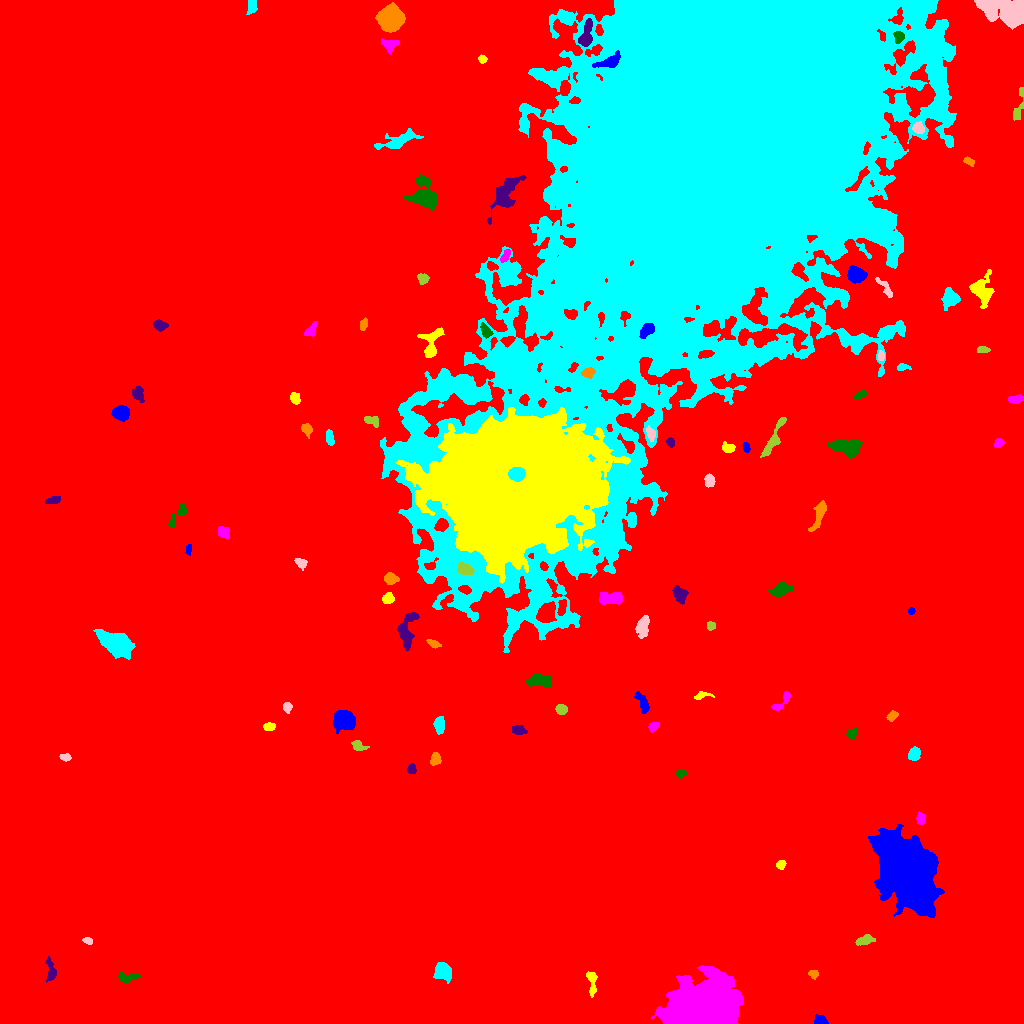

Source data for this figure (header and first rows):
ID, X, Y, A, B, theta, total_flux, mu_max, mu_median, mu_mean, R_fwhm, R_e, R10, R90, x_start, x_end, y_start, y_end, area, greylevel
0, 522.1, 501.2, 296.8, 283.1, -0.2486, 3635942, 23.0, 4.0, 4.277, 87.83, 249.6, 94.92, 405, 0, 1023, 0, 1023, 850199, 4.277
1, 821, 2.837, 3.184, 2.214, -0.4097, 406.0, 9.0, 4.0, 3.593, 3.568, 3.141, 1.128, 4.886, 814, 828, 0, 9, 113, 16.59
2, 591.8, 41.65, 6.745, 2.093, -1.47, 392.0, 6.0, 2.0, 2.215, 4.334, 3.785, 1.382, 6.257, 586, 597, 26, 52, 177, 13.21
3, 701.8, 13.84, 14.96, 11.17, 0.2317, 83579, 153.0, 12.0, 23.69, 8.33, 13.18, 4.549, 25.39, 651, 743, 0, 58, 3528, 33.69
4, 127, 46.01, 5.488, 2.274, 0.06335, 378.0, 5.0, 2.0, 2.392, 4.983, 3.909, 1.596, 5.997, 118, 140, 40, 51, 158, 13.39
5, 51.07, 52.1, 5.55, 2.157, -1.418, 453.0, 7.0, 2.0, 2.634, 3.949, 3.742, 1.382, 6.155, 45, 56, 41, 67, 172, 13.63
6, 813.3, 49.06, 2.302, 1.902, -0.694, 252.0, 7.0, 3.0, 3.19, 3.141, 2.585, 0.9772, 4.146, 808, 818, 44, 53, 79, 14.19
7, 442.5, 51.9, 3.981, 3.53, -0.6715, 2408, 24.0, 7.0, 8.449, 5.109, 4.583, 1.784, 7.674, 433, 451, 40, 61, 285, 19.45
8, 87.8, 82.69, 2.267, 1.432, -0.2695, 177.0, 7.0, 3.0, 2.682, 2.585, 2.326, 0.7979, 3.613, 82, 92, 79, 86, 66, 17.68
9, 864.6, 83.7, 4.849, 2.259, 0.2838, 293.0, 4.0, 2.0, 1.878, 5.557, 3.949, 1.493, 6.129, 855, 875, 78, 89, 156, 12.88
10, 313.7, 112.7, 4.648, 2.332, -1.057, 439.0, 5.0, 3.0, 2.629, 5.585, 4.029, 1.596, 6.024, 307, 320, 103, 121, 167, 13.63
11, 907.1, 149.4, 17.58, 9.464, -1.038, 126095, 144.0, 16.0, 29.27, 12.45, 15.19, 5.528, 27.4, 868, 944, 106, 199, 4308, 39.27
12, 780.8, 158.8, 2.271, 2.012, 0.8458, 219.0, 6.0, 3.0, 2.704, 3.7, 2.706, 1.128, 4.222, 776, 786, 154, 163, 81, 13.7
13, 920.6, 204.4, 2.769, 2.17, -1.395, 418.0, 9.0, 4.0, 4.139, 3.785, 3.141, 1.262, 4.918, 916, 925, 199, 212, 101, 15.14
14, 681, 250, 2.632, 1.869, -0.001162, 216.0, 6.0, 2.0, 2.541, 3.523, 2.764, 0.9772, 4.406, 675, 687, 245, 255, 85, 13.54
15, 411.6, 254.7, 2.379, 1.845, 1.396, 361.0, 10.0, 4.0, 4.198, 3.432, 2.706, 0.9772, 4.26, 407, 416, 250, 260, 86, 15.2
16, 435.2, 264.4, 2.952, 2.181, 1.327, 440.0, 9.0, 3.0, 3.577, 3.613, 3.192, 1.262, 5.109, 430, 441, 258, 271, 123, 14.58
17, 914.8, 269.5, 3.167, 2.596, 1.079, 447.0, 7.0, 2.0, 2.96, 4.334, 3.568, 1.382, 5.781, 908, 920, 263, 277, 151, 13.96
18, 65.57, 266.1, 2.701, 1.654, -0.06486, 209.0, 6.0, 2.0, 2.646, 3.523, 2.646, 0.9772, 4.146, 59, 71, 262, 270, 79, 14.65
19, 357.9, 277.7, 3.574, 2.236, -0.4693, 312.0, 5.0, 2.0, 2.516, 4.146, 3.29, 1.382, 5.262, 351, 369, 273, 283, 124, 13.52
20, 621.9, 288.2, 2.337, 2.181, -0.6594, 270.0, 7.0, 3.0, 3.068, 3.29, 2.821, 0.9772, 4.478, 617, 628, 282, 292, 88, 14.07
21, 344.3, 303.8, 4.974, 3.98, -0.3946, 4162, 28.0, 9.0, 9.957, 6.555, 5.585, 2.257, 8.956, 333, 355, 289, 313, 418, 20.96
22, 268.6, 297, 2.837, 1.838, 0.1044, 281.0, 6.0, 3.0, 2.989, 4.184, 2.877, 1.128, 4.549, 263, 275, 293, 301, 94, 13.99
23, 653.5, 296.8, 2.794, 1.92, 0.5444, 288.0, 8.0, 3.0, 3.2, 3.338, 2.877, 0.9772, 4.583, 648, 659, 291, 301, 90, 14.2
24, 852.3, 289.4, 3.039, 2.194, 0.6721, 240.0, 5.0, 2.0, 2.376, 3.909, 3.141, 1.128, 4.754, 846, 857, 285, 296, 101, 13.38
25, 518.5, 293.3, 3.519, 2.068, -0.1509, 448.0, 8.0, 3.0, 3.556, 4.37, 3.478, 1.382, 5.412, 512, 527, 289, 298, 126, 14.56
26, 892, 307.4, 2.797, 1.925, 0.6395, 289.0, 6.0, 3.0, 3.042, 4.107, 2.985, 1.128, 4.652, 886, 898, 302, 313, 95, 14.04
27, 439.4, 298.7, 3.852, 2.329, -1.482, 585.0, 9.0, 3.0, 3.503, 3.989, 3.742, 1.493, 6.05, 433, 444, 289, 307, 167, 14.5
28, 287, 316.4, 2.417, 2.129, -1.541, 263.0, 6.0, 3.0, 2.989, 3.909, 2.932, 1.128, 4.514, 283, 292, 310, 321, 88, 13.99
29, 561, 314.1, 2.747, 2.306, -0.1552, 459.0, 8.0, 3.0, 4.062, 4.146, 3.192, 1.262, 5.14, 555, 567, 309, 319, 113, 15.06
30, 395.8, 319.4, 4.782, 2.611, 1.347, 834.0, 9.0, 4.0, 3.934, 5.323, 4.442, 1.784, 6.887, 390, 403, 308, 329, 212, 15.93
31, 642.5, 320.4, 6.024, 2.261, -1.147, 434.0, 5.0, 2.0, 2.309, 5.323, 4.478, 1.784, 6.604, 634, 649, 310, 332, 188, 13.31
32, 701.6, 328.1, 4.478, 1.787, 0.1206, 222.0, 6.0, 2.0, 2.242, 3.192, 2.821, 0.9772, 4.82, 694, 714, 324, 332, 99, 13.24
33, 782.3, 322, 7.18, 2.348, 0.8179, 701.0, 8.0, 5.0, 4.642, 6.103, 4.297, 1.693, 6.308, 771, 790, 313, 332, 151, 13.64
34, 538.9, 342.5, 6.461, 2.68, -0.03221, 896.0, 9.0, 3.0, 3.331, 4.918, 4.886, 1.871, 7.777, 525, 552, 337, 350, 269, 14.33
35, 406.3, 392.8, 9.78, 4.057, 1.379, 1646, 11.0, 4.0, 4.084, 5.585, 6.257, 2.394, 9.918, 397, 419, 372, 411, 403, 15.08
36, 433.1, 380, 3.187, 1.641, -0.3889, 377.0, 9.0, 4.0, 4.054, 3.478, 2.877, 1.128, 4.583, 426, 441, 375, 384, 93, 17.05
37, 116.2, 379.6, 8.006, 4.814, -0.5539, 8233, 30.0, 10.0, 11.34, 8.593, 7.653, 3.038, 12.42, 93, 135, 364, 394, 726, 21.34
38, 642.8, 397.4, 5.331, 2.718, 1.379, 1245, 11.0, 5.0, 5.188, 5.585, 4.754, 1.871, 7.548, 635, 649, 385, 408, 240, 15.19
39, 711.1, 397.8, 2.059, 1.989, -0.9468, 264.0, 7.0, 4.0, 3.568, 3.478, 2.585, 0.9772, 4.068, 707, 715, 393, 402, 74, 14.57
40, 561.8, 415.8, 4.32, 1.883, 1.404, 326.0, 5.0, 3.0, 2.608, 4.583, 3.568, 1.382, 5.441, 557, 566, 408, 424, 125, 19.61
41, 911.2, 412.5, 1.801, 1.66, -1.312, 227.0, 8.0, 5.0, 4.633, 3.241, 2.185, 0.7979, 3.432, 908, 915, 409, 416, 49, 14.63
42, 388, 425.1, 2.994, 2.568, 0.7597, 359.0, 6.0, 3.0, 2.992, 4.82, 3.523, 1.382, 5.382, 382, 394, 420, 431, 120, 16.99
43, 611.4, 425, 6.518, 2.974, -0.02696, 959.0, 9.0, 3.0, 3.552, 4.82, 5.171, 1.954, 8.038, 599, 622, 419, 431, 270, 15.55
44, 780.7, 433.6, 4.878, 2.745, 0.2879, 1120, 11.0, 5.0, 4.848, 5.382, 4.478, 1.784, 7.159, 768, 793, 427, 442, 231, 15.85
45, 679.8, 429, 3.684, 2.818, -0.8468, 548.0, 8.0, 2.0, 2.754, 4.406, 3.785, 1.493, 6.383, 672, 688, 419, 438, 199, 14.75
46, 390.4, 445, 3.129, 2.563, -0.06487, 1062, 16.0, 6.0, 7.274, 4.478, 3.523, 1.382, 5.754, 384, 399, 439, 451, 146, 18.27
47, 702.5, 854.5, 131.1, 65.51, 1.026, 2990077, 167.0, 12.0, 19.93, 32.42, 90.51, 28.71, 174.4, 380, 956, 371, 1023, 150036, 28.93
48, 300.5, 460.7, 3.185, 2.252, -0.658, 388.0, 7.0, 4.0, 3.626, 4.334, 3.338, 1.262, 5.109, 294, 307, 453, 465, 107, 14.63
49, 464.8, 453.7, 3.78, 2.35, -0.2565, 353.0, 5.0, 2.0, 2.052, 4.687, 3.7, 1.493, 5.698, 457, 474, 449, 461, 172, 29.05
50, 697.8, 452, 9.217, 2.19, -0.06481, 740.0, 7.0, 3.0, 3.033, 5.47, 4.787, 1.871, 7.464, 679, 711, 448, 458, 244, 14.03
51, 188.7, 474.2, 2.435, 1.48, 1.402, 190.0, 6.0, 3.0, 3.065, 3.192, 2.326, 0.9772, 3.7, 185, 191, 468, 479, 62, 14.06
52, 512.4, 536.7, 34.95, 28.69, 0.2351, 605033, 150.0, 20.0, 28.09, 18.65, 37.2, 12.75, 63.41, 396, 630, 440, 617, 21542, 48.09
53, 222.7, 491.8, 2.904, 2.513, -0.977, 445.0, 8.0, 3.0, 3.346, 4.514, 3.338, 1.382, 5.232, 217, 229, 484, 497, 133, 14.35
54, 177.6, 507.7, 8.323, 2.276, 0.9396, 555.0, 8.0, 3.0, 3.323, 4.687, 4.146, 1.596, 6.531, 168, 186, 496, 520, 167, 13.32
55, 54.06, 523.6, 3.889, 1.82, 0.2593, 342.0, 6.0, 3.0, 3.226, 4.478, 3.192, 1.262, 5.078, 45, 60, 520, 527, 106, 14.23
56, 819, 508, 8.891, 2.147, 1.221, 836.0, 7.0, 3.0, 3.304, 5.726, 4.853, 1.871, 7.632, 808, 826, 492, 523, 253, 14.3
57, 516.6, 549.8, 3.472, 2.975, 0.06274, 3513, 44.0, 15.0, 16.97, 4.618, 4.107, 1.596, 6.628, 508, 525, 542, 556, 207, 120
58, 709.2, 543.1, 2.936, 2.351, -1.437, 365.0, 6.0, 3.0, 2.967, 4.583, 3.338, 1.382, 5.262, 704, 715, 536, 550, 123, 15.97
59, 772.9, 583.5, 12.15, 2.354, 1.099, 1061, 8.0, 3.0, 3.445, 6.652, 5.781, 2.257, 8.813, 760, 786, 566, 606, 308, 13.44
... 49 more rows
